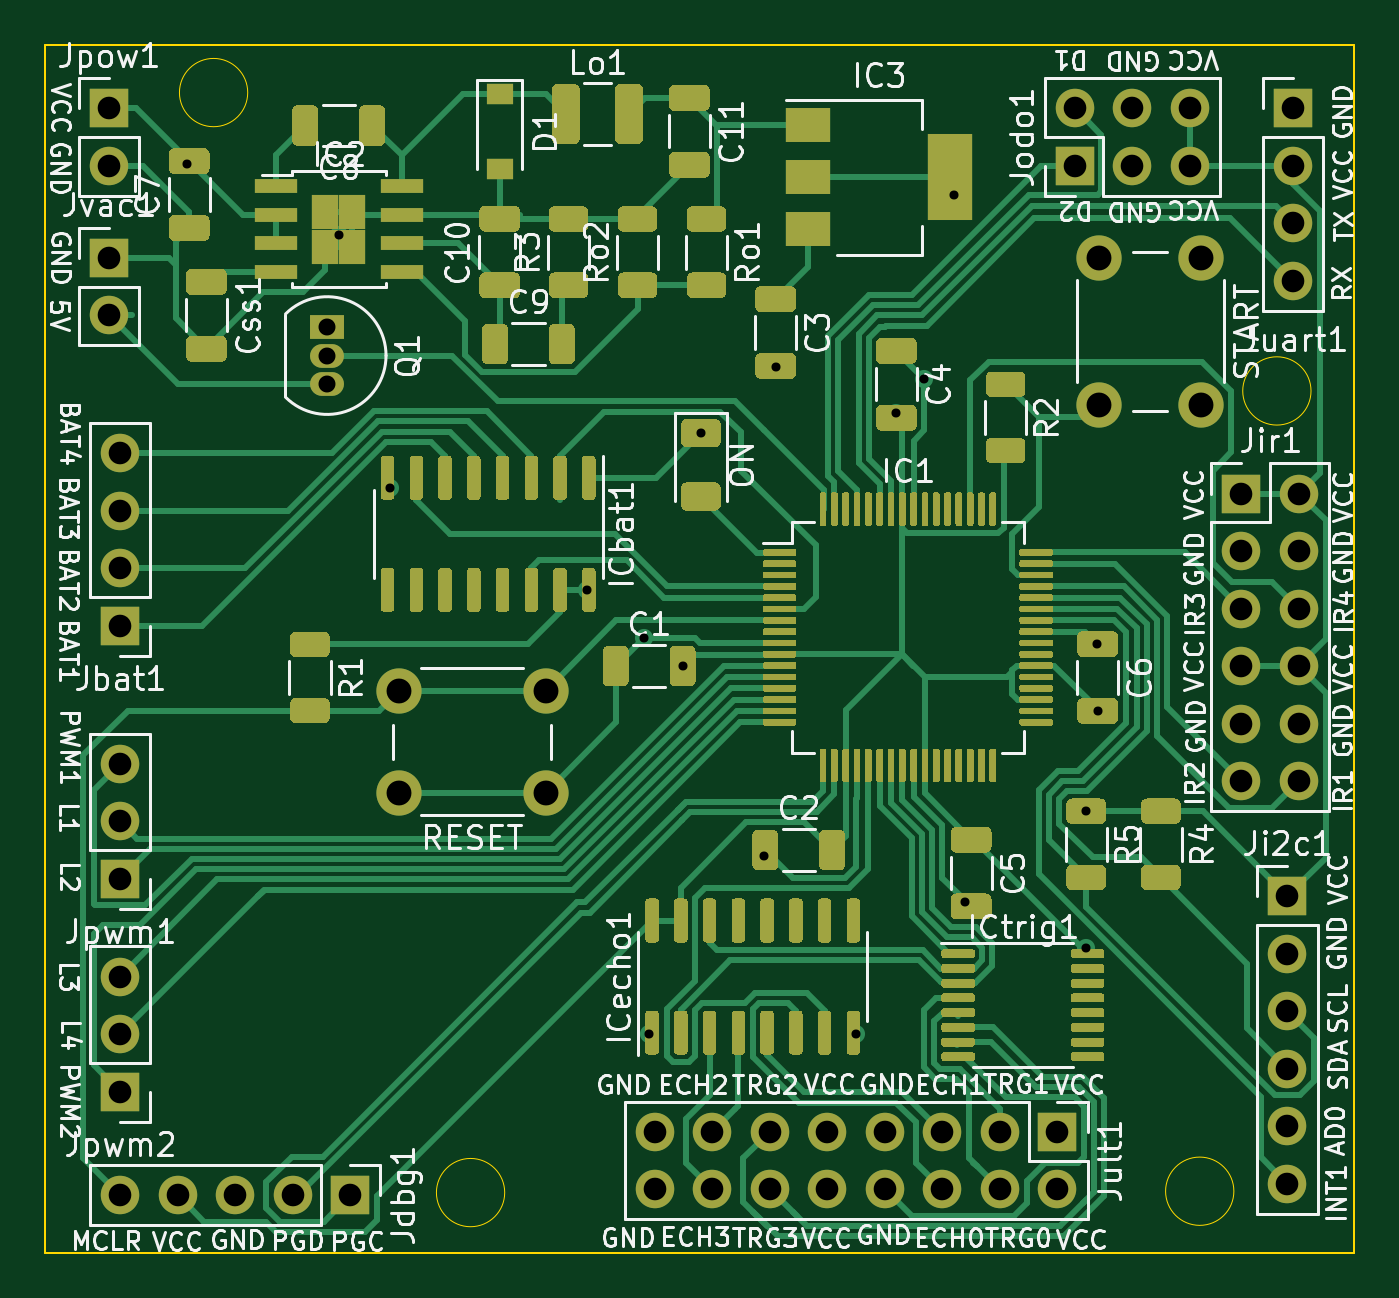
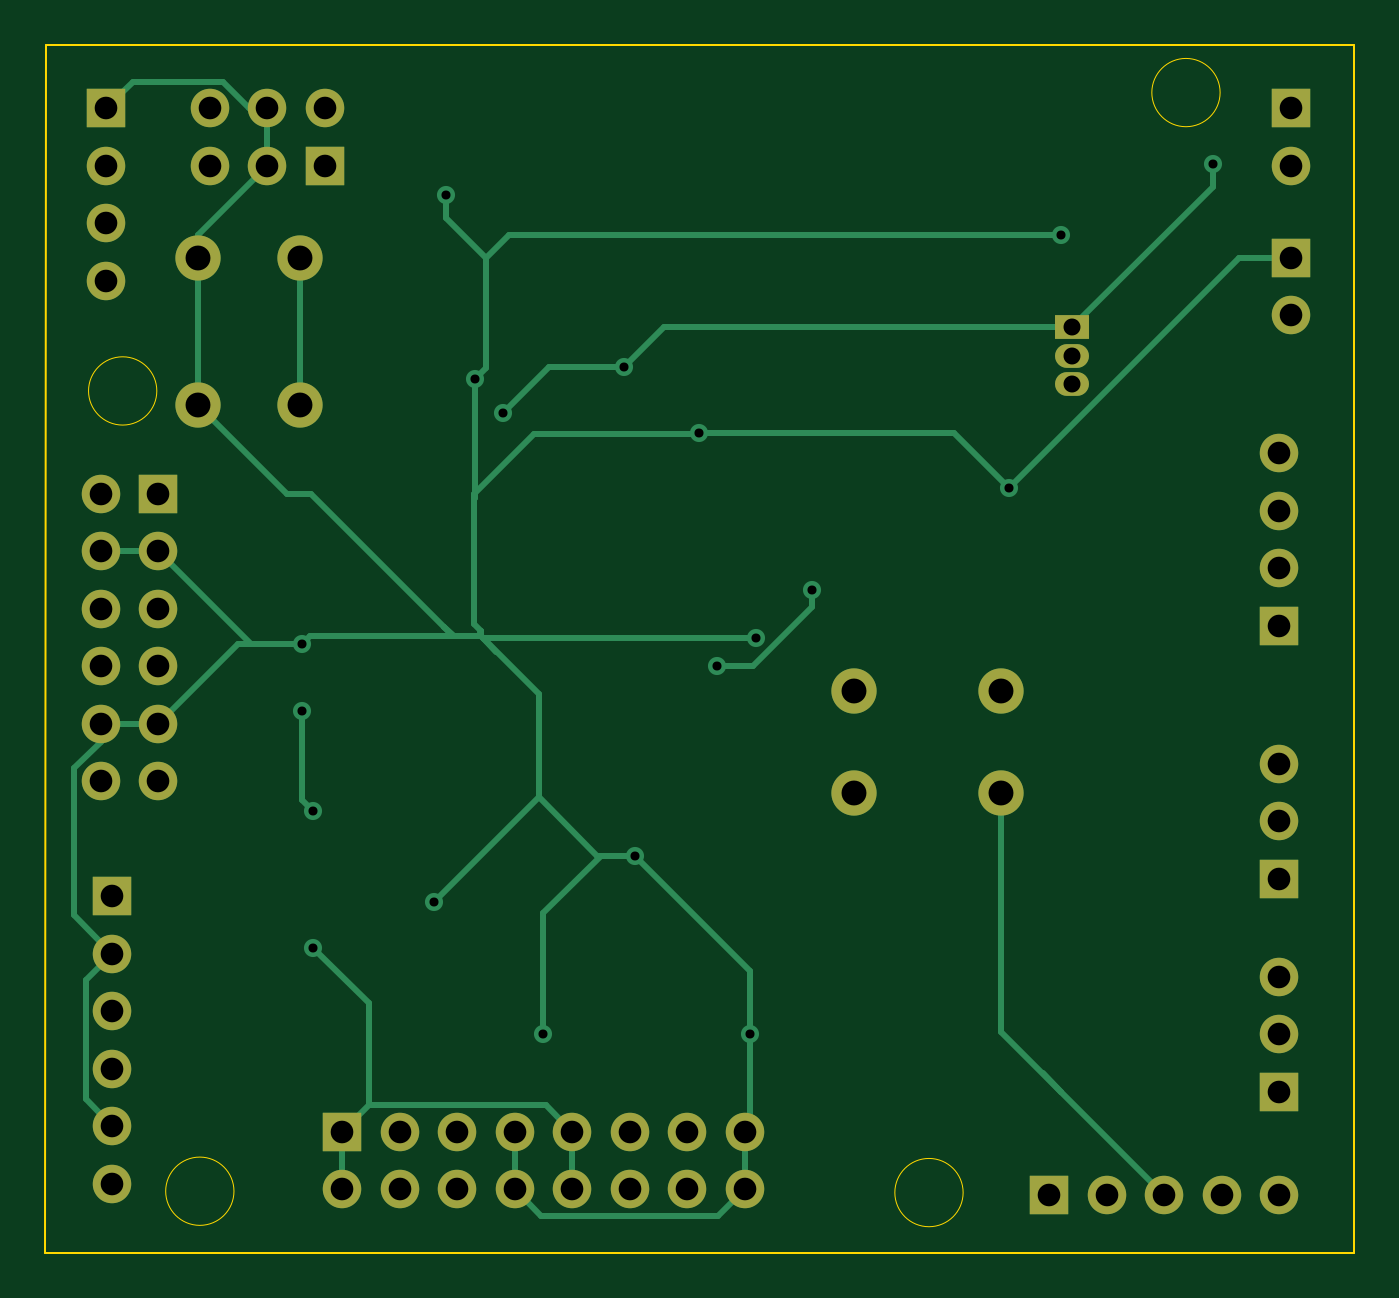
Circuit board: 10 layer files. Board 57.8 x 53.4 mm.
- bottom_copper: hendrik-B_Cu.gbr (10569 bytes)
- bottom_mask: hendrik-B_Mask.gbr (2925 bytes)
- paste: hendrik-B_Paste.gbr (508 bytes)
- bottom_silk: hendrik-B_SilkS.gbr (509 bytes)
- outline: hendrik-Edge_Cuts.gbr (1107 bytes)
- top_copper: hendrik-F_Cu.gbr (100586 bytes)
- top_mask: hendrik-F_Mask.gbr (56112 bytes)
- paste: hendrik-F_Paste.gbr (53695 bytes)
- top_silk: hendrik-F_SilkS.gbr (102609 bytes)
- drill: hendrik.drl (1924 bytes)

=== bottom_copper: hendrik-B_Cu.gbr (10569 bytes, source omitted) ===
=== bottom_mask: hendrik-B_Mask.gbr ===
%TF.GenerationSoftware,KiCad,Pcbnew,5.1.10-88a1d61d58~90~ubuntu21.04.1*%
%TF.CreationDate,2021-08-24T17:57:03+02:00*%
%TF.ProjectId,hendrik,68656e64-7269-46b2-9e6b-696361645f70,rev?*%
%TF.SameCoordinates,Original*%
%TF.FileFunction,Soldermask,Bot*%
%TF.FilePolarity,Negative*%
%FSLAX46Y46*%
G04 Gerber Fmt 4.6, Leading zero omitted, Abs format (unit mm)*
G04 Created by KiCad (PCBNEW 5.1.10-88a1d61d58~90~ubuntu21.04.1) date 2021-08-24 17:57:03*
%MOMM*%
%LPD*%
G01*
G04 APERTURE LIST*
%ADD10O,1.700000X1.700000*%
%ADD11R,1.700000X1.700000*%
%ADD12C,2.000000*%
%ADD13R,1.500000X1.050000*%
%ADD14O,1.500000X1.050000*%
G04 APERTURE END LIST*
D10*
%TO.C,Jult1*%
X136906000Y-112776000D03*
X136906000Y-110236000D03*
X139446000Y-112776000D03*
X139446000Y-110236000D03*
X141986000Y-112776000D03*
X141986000Y-110236000D03*
X144526000Y-112776000D03*
X144526000Y-110236000D03*
X147066000Y-112776000D03*
X147066000Y-110236000D03*
X149606000Y-112776000D03*
X149606000Y-110236000D03*
X152146000Y-112776000D03*
X152146000Y-110236000D03*
X154686000Y-112776000D03*
D11*
X154686000Y-110236000D03*
%TD*%
D10*
%TO.C,Jpwm2*%
X113284000Y-103378000D03*
X113284000Y-105918000D03*
D11*
X113284000Y-108458000D03*
%TD*%
D10*
%TO.C,Jpwm1*%
X113284000Y-93980000D03*
X113284000Y-96520000D03*
D11*
X113284000Y-99060000D03*
%TD*%
D12*
%TO.C,START*%
X161036000Y-78128000D03*
X156536000Y-78128000D03*
X161036000Y-71628000D03*
X156536000Y-71628000D03*
%TD*%
%TO.C,RESET*%
X125580000Y-95250000D03*
X125580000Y-90750000D03*
X132080000Y-95250000D03*
X132080000Y-90750000D03*
%TD*%
D13*
%TO.C,Q1*%
X122428000Y-74676000D03*
D14*
X122428000Y-77216000D03*
X122428000Y-75946000D03*
%TD*%
D10*
%TO.C,Jvac1*%
X112776000Y-74168000D03*
D11*
X112776000Y-71628000D03*
%TD*%
D10*
%TO.C,Juart1*%
X165100000Y-72644000D03*
X165100000Y-70104000D03*
X165100000Y-67564000D03*
D11*
X165100000Y-65024000D03*
%TD*%
D10*
%TO.C,Jpow1*%
X112776000Y-67564000D03*
D11*
X112776000Y-65024000D03*
%TD*%
D10*
%TO.C,Jodo1*%
X160528000Y-65024000D03*
X160528000Y-67564000D03*
X157988000Y-65024000D03*
X157988000Y-67564000D03*
X155448000Y-65024000D03*
D11*
X155448000Y-67564000D03*
%TD*%
D10*
%TO.C,Jir1*%
X165354000Y-94742000D03*
X162814000Y-94742000D03*
X165354000Y-92202000D03*
X162814000Y-92202000D03*
X165354000Y-89662000D03*
X162814000Y-89662000D03*
X165354000Y-87122000D03*
X162814000Y-87122000D03*
X165354000Y-84582000D03*
X162814000Y-84582000D03*
X165354000Y-82042000D03*
D11*
X162814000Y-82042000D03*
%TD*%
D10*
%TO.C,Ji2c1*%
X164846000Y-112522000D03*
X164846000Y-109982000D03*
X164846000Y-107442000D03*
X164846000Y-104902000D03*
X164846000Y-102362000D03*
D11*
X164846000Y-99822000D03*
%TD*%
D10*
%TO.C,Jdbg1*%
X113284000Y-113030000D03*
X115824000Y-113030000D03*
X118364000Y-113030000D03*
X120904000Y-113030000D03*
D11*
X123444000Y-113030000D03*
%TD*%
D10*
%TO.C,Jbat1*%
X113284000Y-80264000D03*
X113284000Y-82804000D03*
X113284000Y-85344000D03*
D11*
X113284000Y-87884000D03*
%TD*%
M02*

=== paste: hendrik-B_Paste.gbr ===
%TF.GenerationSoftware,KiCad,Pcbnew,5.1.10-88a1d61d58~90~ubuntu21.04.1*%
%TF.CreationDate,2021-08-24T17:57:03+02:00*%
%TF.ProjectId,hendrik,68656e64-7269-46b2-9e6b-696361645f70,rev?*%
%TF.SameCoordinates,Original*%
%TF.FileFunction,Paste,Bot*%
%TF.FilePolarity,Positive*%
%FSLAX46Y46*%
G04 Gerber Fmt 4.6, Leading zero omitted, Abs format (unit mm)*
G04 Created by KiCad (PCBNEW 5.1.10-88a1d61d58~90~ubuntu21.04.1) date 2021-08-24 17:57:03*
%MOMM*%
%LPD*%
G01*
G04 APERTURE LIST*
G04 APERTURE END LIST*
M02*

=== bottom_silk: hendrik-B_SilkS.gbr ===
%TF.GenerationSoftware,KiCad,Pcbnew,5.1.10-88a1d61d58~90~ubuntu21.04.1*%
%TF.CreationDate,2021-08-24T17:57:03+02:00*%
%TF.ProjectId,hendrik,68656e64-7269-46b2-9e6b-696361645f70,rev?*%
%TF.SameCoordinates,Original*%
%TF.FileFunction,Legend,Bot*%
%TF.FilePolarity,Positive*%
%FSLAX46Y46*%
G04 Gerber Fmt 4.6, Leading zero omitted, Abs format (unit mm)*
G04 Created by KiCad (PCBNEW 5.1.10-88a1d61d58~90~ubuntu21.04.1) date 2021-08-24 17:57:03*
%MOMM*%
%LPD*%
G01*
G04 APERTURE LIST*
G04 APERTURE END LIST*
M02*

=== outline: hendrik-Edge_Cuts.gbr ===
%TF.GenerationSoftware,KiCad,Pcbnew,5.1.10-88a1d61d58~90~ubuntu21.04.1*%
%TF.CreationDate,2021-08-24T17:57:03+02:00*%
%TF.ProjectId,hendrik,68656e64-7269-46b2-9e6b-696361645f70,rev?*%
%TF.SameCoordinates,Original*%
%TF.FileFunction,Profile,NP*%
%FSLAX46Y46*%
G04 Gerber Fmt 4.6, Leading zero omitted, Abs format (unit mm)*
G04 Created by KiCad (PCBNEW 5.1.10-88a1d61d58~90~ubuntu21.04.1) date 2021-08-24 17:57:03*
%MOMM*%
%LPD*%
G01*
G04 APERTURE LIST*
%TA.AperFunction,Profile*%
%ADD10C,0.050000*%
%TD*%
%TA.AperFunction,Profile*%
%ADD11C,0.100000*%
%TD*%
G04 APERTURE END LIST*
D10*
X118918012Y-64328011D02*
G75*
G03*
X118918012Y-64328011I-1508012J0D01*
G01*
X130270001Y-112920000D02*
G75*
G03*
X130270001Y-112920000I-1508012J0D01*
G01*
X162480001Y-112860000D02*
G75*
G03*
X162480001Y-112860000I-1508012J0D01*
G01*
X165888012Y-77508011D02*
G75*
G03*
X165888012Y-77508011I-1508012J0D01*
G01*
D11*
X109982000Y-115570000D02*
X109970000Y-62220000D01*
X167780000Y-62230000D02*
X167790000Y-115580000D01*
X109970000Y-62220000D02*
X167780000Y-62230000D01*
X167790000Y-115580000D02*
X109982000Y-115570000D01*
M02*

=== top_copper: hendrik-F_Cu.gbr (100586 bytes, source omitted) ===
=== top_mask: hendrik-F_Mask.gbr (56112 bytes, source omitted) ===
=== paste: hendrik-F_Paste.gbr (53695 bytes, source omitted) ===
=== top_silk: hendrik-F_SilkS.gbr (102609 bytes, source omitted) ===
=== drill: hendrik.drl ===
M48
; DRILL file {KiCad 5.1.10-88a1d61d58~90~ubuntu21.04.1} date Tue Aug 24 17:57:06 2021
; FORMAT={-:-/ absolute / metric / decimal}
; #@! TF.CreationDate,2021-08-24T17:57:06+02:00
; #@! TF.GenerationSoftware,Kicad,Pcbnew,5.1.10-88a1d61d58~90~ubuntu21.04.1
FMAT,2
METRIC
T1C0.400
T2C0.750
T3C1.000
T4C1.100
%
G90
G05
T1
X116.23Y-67.462
X122.936Y-70.612
X125.222Y-81.788
X133.923Y-86.295
X136.402Y-88.437
X136.652Y-105.918
X138.127Y-89.662
X138.938Y-79.372
X141.732Y-98.044
X142.24Y-76.454
X145.796Y-105.918
X147.574Y-78.486
X148.799Y-76.966
X150.114Y-68.834
X150.622Y-100.076
X155.956Y-96.073
X155.956Y-102.108
X156.439Y-88.67
X156.464Y-91.645
T2
X122.428Y-74.676
X122.428Y-75.946
X122.428Y-77.216
T3
X112.776Y-65.024
X112.776Y-67.564
X112.776Y-71.628
X112.776Y-74.168
X113.284Y-80.264
X113.284Y-82.804
X113.284Y-85.344
X113.284Y-87.884
X113.284Y-93.98
X113.284Y-96.52
X113.284Y-99.06
X113.284Y-103.378
X113.284Y-105.918
X113.284Y-108.458
X113.284Y-113.03
X115.824Y-113.03
X118.364Y-113.03
X120.904Y-113.03
X123.444Y-113.03
X136.906Y-110.236
X136.906Y-112.776
X139.446Y-110.236
X139.446Y-112.776
X141.986Y-110.236
X141.986Y-112.776
X144.526Y-110.236
X144.526Y-112.776
X147.066Y-110.236
X147.066Y-112.776
X149.606Y-110.236
X149.606Y-112.776
X152.146Y-110.236
X152.146Y-112.776
X154.686Y-110.236
X154.686Y-112.776
X155.448Y-65.024
X155.448Y-67.564
X157.988Y-65.024
X157.988Y-67.564
X160.528Y-65.024
X160.528Y-67.564
X162.814Y-82.042
X162.814Y-84.582
X162.814Y-87.122
X162.814Y-89.662
X162.814Y-92.202
X162.814Y-94.742
X164.846Y-99.822
X164.846Y-102.362
X164.846Y-104.902
X164.846Y-107.442
X164.846Y-109.982
X164.846Y-112.522
X165.1Y-65.024
X165.1Y-67.564
X165.1Y-70.104
X165.1Y-72.644
X165.354Y-82.042
X165.354Y-84.582
X165.354Y-87.122
X165.354Y-89.662
X165.354Y-92.202
X165.354Y-94.742
T4
X125.58Y-90.75
X125.58Y-95.25
X132.08Y-90.75
X132.08Y-95.25
X156.536Y-71.628
X156.536Y-78.128
X161.036Y-71.628
X161.036Y-78.128
T0
M30
